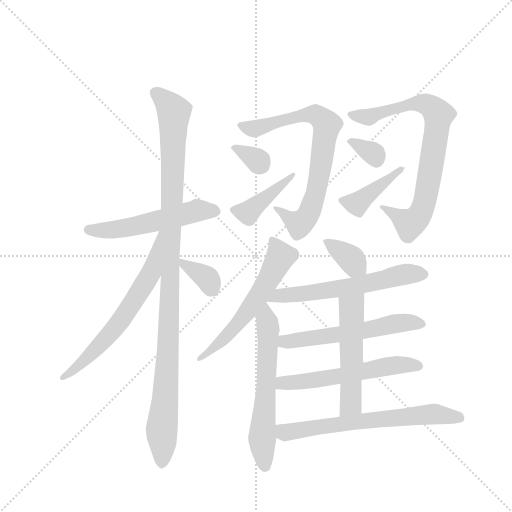
t = 0.00 s
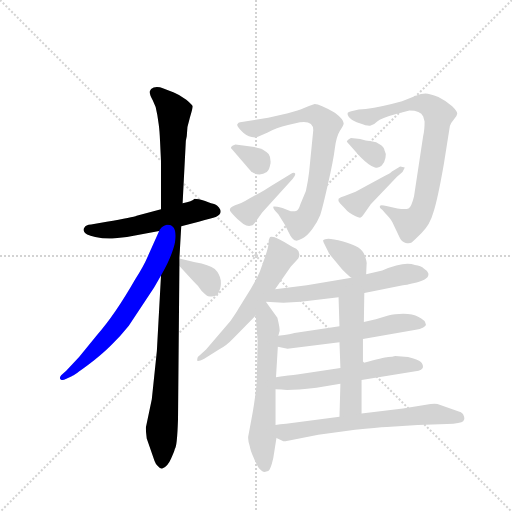
t = 2.54 s
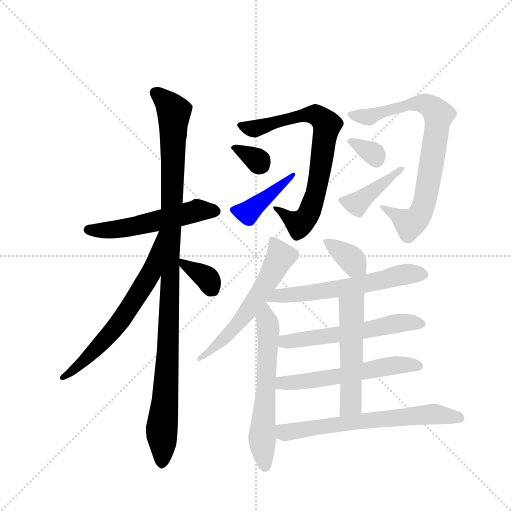
t = 5.08 s
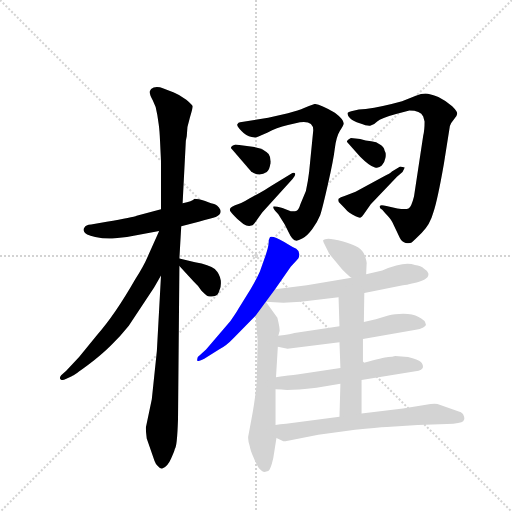
t = 7.62 s
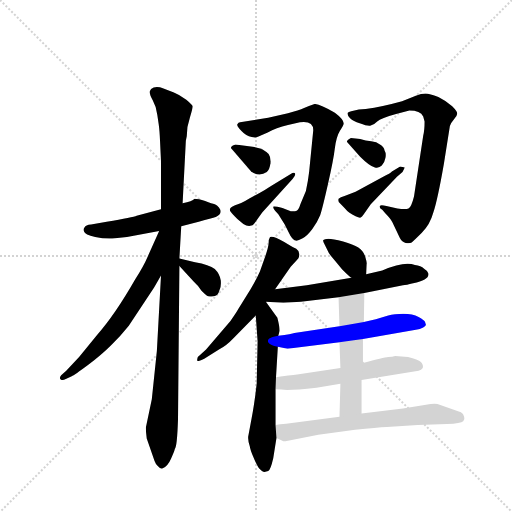
t = 10.16 s
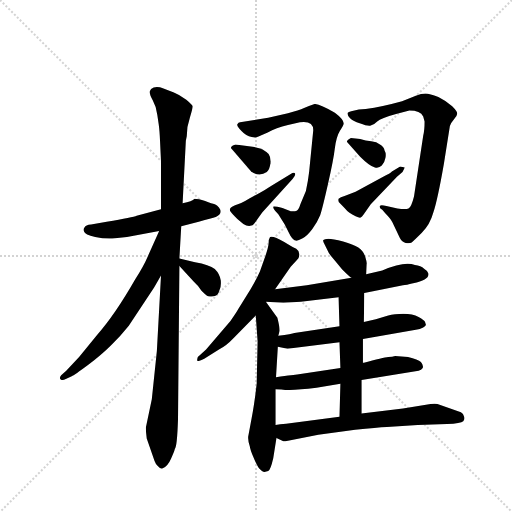
t = 12.70 s

The animated SVG that drew these frames (rendered in a browser with its animation timeline set to each time). Animation: 18 CSS @keyframes rules; one cycle of 12.70 s.

<svg version="1.1" viewBox="0 0 1024 1024" xmlns="http://www.w3.org/2000/svg">
  <g stroke="lightgray" stroke-dasharray="1,1" stroke-width="1" transform="scale(4, 4)">
    <line x1="0" y1="0" x2="256" y2="256"></line>
    <line x1="256" y1="0" x2="0" y2="256"></line>
    <line x1="128" y1="0" x2="128" y2="256"></line>
    <line x1="0" y1="128" x2="256" y2="128"></line>
  </g>
  <g transform="scale(0.92, -0.92) translate(60, -900)">
    <style type="text/css">
      
        @keyframes keyframes0 {
          from {
            stroke: blue;
            stroke-dashoffset: 536;
            stroke-width: 128;
          }
          64% {
            animation-timing-function: step-end;
            stroke: blue;
            stroke-dashoffset: 0;
            stroke-width: 128;
          }
          to {
            stroke: black;
            stroke-width: 1024;
          }
        }
        #make-me-a-hanzi-animation-0 {
          animation: keyframes0 0.6861979166666666s both;
          animation-delay: 0s;
          animation-timing-function: linear;
        }
      
        @keyframes keyframes1 {
          from {
            stroke: blue;
            stroke-dashoffset: 1081;
            stroke-width: 128;
          }
          78% {
            animation-timing-function: step-end;
            stroke: blue;
            stroke-dashoffset: 0;
            stroke-width: 128;
          }
          to {
            stroke: black;
            stroke-width: 1024;
          }
        }
        #make-me-a-hanzi-animation-1 {
          animation: keyframes1 1.1297200520833333s both;
          animation-delay: 0.6861979166666666s;
          animation-timing-function: linear;
        }
      
        @keyframes keyframes2 {
          from {
            stroke: blue;
            stroke-dashoffset: 646;
            stroke-width: 128;
          }
          68% {
            animation-timing-function: step-end;
            stroke: blue;
            stroke-dashoffset: 0;
            stroke-width: 128;
          }
          to {
            stroke: black;
            stroke-width: 1024;
          }
        }
        #make-me-a-hanzi-animation-2 {
          animation: keyframes2 0.7757161458333334s both;
          animation-delay: 1.81591796875s;
          animation-timing-function: linear;
        }
      
        @keyframes keyframes3 {
          from {
            stroke: blue;
            stroke-dashoffset: 353;
            stroke-width: 128;
          }
          53% {
            animation-timing-function: step-end;
            stroke: blue;
            stroke-dashoffset: 0;
            stroke-width: 128;
          }
          to {
            stroke: black;
            stroke-width: 1024;
          }
        }
        #make-me-a-hanzi-animation-3 {
          animation: keyframes3 0.5372721354166666s both;
          animation-delay: 2.5916341145833335s;
          animation-timing-function: linear;
        }
      
        @keyframes keyframes4 {
          from {
            stroke: blue;
            stroke-dashoffset: 749;
            stroke-width: 128;
          }
          71% {
            animation-timing-function: step-end;
            stroke: blue;
            stroke-dashoffset: 0;
            stroke-width: 128;
          }
          to {
            stroke: black;
            stroke-width: 1024;
          }
        }
        #make-me-a-hanzi-animation-4 {
          animation: keyframes4 0.8595377604166666s both;
          animation-delay: 3.12890625s;
          animation-timing-function: linear;
        }
      
        @keyframes keyframes5 {
          from {
            stroke: blue;
            stroke-dashoffset: 324;
            stroke-width: 128;
          }
          51% {
            animation-timing-function: step-end;
            stroke: blue;
            stroke-dashoffset: 0;
            stroke-width: 128;
          }
          to {
            stroke: black;
            stroke-width: 1024;
          }
        }
        #make-me-a-hanzi-animation-5 {
          animation: keyframes5 0.513671875s both;
          animation-delay: 3.9884440104166665s;
          animation-timing-function: linear;
        }
      
        @keyframes keyframes6 {
          from {
            stroke: blue;
            stroke-dashoffset: 412;
            stroke-width: 128;
          }
          57% {
            animation-timing-function: step-end;
            stroke: blue;
            stroke-dashoffset: 0;
            stroke-width: 128;
          }
          to {
            stroke: black;
            stroke-width: 1024;
          }
        }
        #make-me-a-hanzi-animation-6 {
          animation: keyframes6 0.5852864583333334s both;
          animation-delay: 4.502115885416666s;
          animation-timing-function: linear;
        }
      
        @keyframes keyframes7 {
          from {
            stroke: blue;
            stroke-dashoffset: 778;
            stroke-width: 128;
          }
          72% {
            animation-timing-function: step-end;
            stroke: blue;
            stroke-dashoffset: 0;
            stroke-width: 128;
          }
          to {
            stroke: black;
            stroke-width: 1024;
          }
        }
        #make-me-a-hanzi-animation-7 {
          animation: keyframes7 0.8831380208333334s both;
          animation-delay: 5.087402343749999s;
          animation-timing-function: linear;
        }
      
        @keyframes keyframes8 {
          from {
            stroke: blue;
            stroke-dashoffset: 325;
            stroke-width: 128;
          }
          51% {
            animation-timing-function: step-end;
            stroke: blue;
            stroke-dashoffset: 0;
            stroke-width: 128;
          }
          to {
            stroke: black;
            stroke-width: 1024;
          }
        }
        #make-me-a-hanzi-animation-8 {
          animation: keyframes8 0.5144856770833334s both;
          animation-delay: 5.970540364583332s;
          animation-timing-function: linear;
        }
      
        @keyframes keyframes9 {
          from {
            stroke: blue;
            stroke-dashoffset: 412;
            stroke-width: 128;
          }
          57% {
            animation-timing-function: step-end;
            stroke: blue;
            stroke-dashoffset: 0;
            stroke-width: 128;
          }
          to {
            stroke: black;
            stroke-width: 1024;
          }
        }
        #make-me-a-hanzi-animation-9 {
          animation: keyframes9 0.5852864583333334s both;
          animation-delay: 6.485026041666665s;
          animation-timing-function: linear;
        }
      
        @keyframes keyframes10 {
          from {
            stroke: blue;
            stroke-dashoffset: 582;
            stroke-width: 128;
          }
          65% {
            animation-timing-function: step-end;
            stroke: blue;
            stroke-dashoffset: 0;
            stroke-width: 128;
          }
          to {
            stroke: black;
            stroke-width: 1024;
          }
        }
        #make-me-a-hanzi-animation-10 {
          animation: keyframes10 0.7236328125s both;
          animation-delay: 7.070312499999998s;
          animation-timing-function: linear;
        }
      
        @keyframes keyframes11 {
          from {
            stroke: blue;
            stroke-dashoffset: 607;
            stroke-width: 128;
          }
          66% {
            animation-timing-function: step-end;
            stroke: blue;
            stroke-dashoffset: 0;
            stroke-width: 128;
          }
          to {
            stroke: black;
            stroke-width: 1024;
          }
        }
        #make-me-a-hanzi-animation-11 {
          animation: keyframes11 0.7439778645833334s both;
          animation-delay: 7.793945312499998s;
          animation-timing-function: linear;
        }
      
        @keyframes keyframes12 {
          from {
            stroke: blue;
            stroke-dashoffset: 359;
            stroke-width: 128;
          }
          54% {
            animation-timing-function: step-end;
            stroke: blue;
            stroke-dashoffset: 0;
            stroke-width: 128;
          }
          to {
            stroke: black;
            stroke-width: 1024;
          }
        }
        #make-me-a-hanzi-animation-12 {
          animation: keyframes12 0.5421549479166666s both;
          animation-delay: 8.537923177083332s;
          animation-timing-function: linear;
        }
      
        @keyframes keyframes13 {
          from {
            stroke: blue;
            stroke-dashoffset: 598;
            stroke-width: 128;
          }
          66% {
            animation-timing-function: step-end;
            stroke: blue;
            stroke-dashoffset: 0;
            stroke-width: 128;
          }
          to {
            stroke: black;
            stroke-width: 1024;
          }
        }
        #make-me-a-hanzi-animation-13 {
          animation: keyframes13 0.7366536458333334s both;
          animation-delay: 9.080078124999998s;
          animation-timing-function: linear;
        }
      
        @keyframes keyframes14 {
          from {
            stroke: blue;
            stroke-dashoffset: 569;
            stroke-width: 128;
          }
          65% {
            animation-timing-function: step-end;
            stroke: blue;
            stroke-dashoffset: 0;
            stroke-width: 128;
          }
          to {
            stroke: black;
            stroke-width: 1024;
          }
        }
        #make-me-a-hanzi-animation-14 {
          animation: keyframes14 0.7130533854166666s both;
          animation-delay: 9.816731770833332s;
          animation-timing-function: linear;
        }
      
        @keyframes keyframes15 {
          from {
            stroke: blue;
            stroke-dashoffset: 566;
            stroke-width: 128;
          }
          65% {
            animation-timing-function: step-end;
            stroke: blue;
            stroke-dashoffset: 0;
            stroke-width: 128;
          }
          to {
            stroke: black;
            stroke-width: 1024;
          }
        }
        #make-me-a-hanzi-animation-15 {
          animation: keyframes15 0.7106119791666666s both;
          animation-delay: 10.529785156249998s;
          animation-timing-function: linear;
        }
      
        @keyframes keyframes16 {
          from {
            stroke: blue;
            stroke-dashoffset: 527;
            stroke-width: 128;
          }
          63% {
            animation-timing-function: step-end;
            stroke: blue;
            stroke-dashoffset: 0;
            stroke-width: 128;
          }
          to {
            stroke: black;
            stroke-width: 1024;
          }
        }
        #make-me-a-hanzi-animation-16 {
          animation: keyframes16 0.6788736979166666s both;
          animation-delay: 11.240397135416664s;
          animation-timing-function: linear;
        }
      
        @keyframes keyframes17 {
          from {
            stroke: blue;
            stroke-dashoffset: 657;
            stroke-width: 128;
          }
          68% {
            animation-timing-function: step-end;
            stroke: blue;
            stroke-dashoffset: 0;
            stroke-width: 128;
          }
          to {
            stroke: black;
            stroke-width: 1024;
          }
        }
        #make-me-a-hanzi-animation-17 {
          animation: keyframes17 0.78466796875s both;
          animation-delay: 11.91927083333333s;
          animation-timing-function: linear;
        }
      
    </style>
    
      <path d="M 334 408 L 372 418 Q 401 425 409 428 Q 426 436 416 449 Q 412 454 407 456 Q 401 457 386 463 Q 371 468 363 468 Q 358 462 337 458 L 290 445 L 237 431 Q 230 428 172 418 L 138 412 Q 126 411 124 406 Q 120 402 123 396 Q 124 390 147 385 Q 169 380 190 382 L 216 385 L 286 398 L 334 408 Z" fill="lightgray"></path>
    
      <path d="M 330 338 L 334 408 L 337 458 L 344 594 L 346 604 Q 346 625 353 645 Q 359 665 359 669 Q 358 672 345 683 Q 331 694 318 699 L 294 708 Q 285 712 274 710 Q 267 707 266 702 Q 264 696 272 682 Q 280 668 282 650 L 285 630 Q 287 616 288 592 L 290 549 L 290 445 L 290 301 L 281 137 L 270 32 L 257 -30 Q 257 -38 259 -53 L 276 -102 Q 278 -108 283 -113 Q 288 -119 292 -119 Q 304 -116 312 -97 Q 320 -78 320 -76 Q 325 -72 327 -11 L 330 322 L 330 338 Z" fill="lightgray"></path>
    
      <path d="M 286 398 L 261 342 Q 252 321 234 293 Q 190 216 151 172 L 112 124 L 84 94 L 73 84 Q 68 78 72 75 Q 76 72 83 76 L 96 82 Q 101 84 132 107 Q 162 130 181 149 Q 200 167 220 192 L 275 275 L 290 301 C 358 420 298 425 286 398 Z" fill="lightgray"></path>
    
      <path d="M 364 330 L 330 338 C 311 342 311 342 330 322 L 361 288 Q 370 280 378 268 Q 386 260 390 257 Q 393 254 404 256 Q 414 256 417 269 Q 421 275 420 290 Q 418 304 407 315 Q 395 325 364 330 Z" fill="lightgray"></path>
    
      <path d="M 621 617 L 612 526 Q 610 508 605 485 L 593 456 Q 589 443 585 442 Q 580 440 572 441 L 554 448 Q 537 452 535 451 Q 532 450 538 442 L 545 434 L 559 412 L 571 388 Q 578 377 583 377 Q 587 376 598 382 Q 608 387 619 402 Q 630 417 636 432 Q 641 447 653 500 Q 665 552 668 578 Q 671 603 679 616 Q 687 628 687 631 Q 688 640 668 655 Q 635 674 624 674 Q 611 670 601 665 Q 590 660 566 654 L 523 644 L 462 634 Q 458 634 456 630 Q 454 626 465 615 Q 475 604 487 602 Q 498 600 502 603 L 522 612 Q 540 622 566 628 L 592 634 Q 621 638 621 617 Z" fill="lightgray"></path>
    
      <path d="M 442 578 L 486 527 Q 504 515 520 526 Q 526 531 528 545 Q 529 558 524 565 Q 518 571 511 575 Q 504 578 489 581 L 452 586 Q 442 583 442 578 Z" fill="lightgray"></path>
    
      <path d="M 510 438 L 576 511 Q 582 518 582 522 Q 580 527 572 522 L 531 497 Q 520 489 483 469 Q 462 456 451 454 Q 443 450 441 448 Q 438 443 442 439 Q 444 436 456 424 L 469 413 Q 477 408 484 409 Q 490 410 492 413 L 510 438 Z" fill="lightgray"></path>
    
      <path d="M 771 444 L 778 436 Q 789 425 793 417 L 809 383 Q 814 373 822 372 Q 830 370 835 373 Q 839 376 857 394 Q 875 412 882 438 Q 891 464 905 544 L 918 626 Q 920 633 927 641 Q 934 648 934 653 Q 934 658 923 669 Q 911 680 893 689 Q 874 697 865 697 Q 856 697 844 692 L 814 680 Q 771 668 735 663 L 720 662 Q 699 658 696 655 Q 694 650 701 643 Q 708 636 722 632 Q 740 625 746 627 Q 752 628 760 636 Q 768 643 801 652 L 830 660 Q 854 660 860 647 L 863 636 Q 863 617 860 605 L 840 473 Q 834 449 828 447 Q 822 444 804 447 L 780 452 Q 767 456 766 452 Q 764 448 771 444 Z" fill="lightgray"></path>
    
      <path d="M 723 598 L 703 600 Q 694 595 694 592 L 723 559 Q 745 537 755 536 Q 764 534 770 540 Q 776 546 778 557 Q 780 567 776 573 Q 775 581 766 586 Q 759 592 747 593 Q 735 594 723 598 Z" fill="lightgray"></path>
    
      <path d="M 803 516 L 815 526 L 820 536 L 810 538 L 792 527 Q 789 523 773 516 L 713 483 L 689 474 Q 680 472 676 468 Q 674 462 679 458 L 689 448 Q 694 442 699 438 Q 704 434 713 430 Q 721 426 724 427 Q 727 428 730 433 L 746 456 L 803 516 Z" fill="lightgray"></path>
    
      <path d="M 538 271 L 572 320 L 585 334 Q 590 340 590 342 Q 593 353 584 359 Q 574 364 566 369 L 558 374 Q 534 388 527 385 Q 524 381 524 371 Q 523 360 515 338 L 505 310 Q 497 292 485 272 L 458 228 Q 455 222 441 202 L 388 140 L 370 124 Q 368 118 369 116 Q 370 113 384 120 L 416 140 Q 432 148 448 165 L 496 214 L 538 271 Z" fill="lightgray"></path>
    
      <path d="M 496 214 L 500 158 L 498 66 Q 493 21 487 -9 L 480 -47 Q 478 -55 483 -70 Q 484 -78 491 -94 Q 498 -111 503 -118 Q 510 -126 515 -126 L 523 -124 Q 528 -122 534 -96 L 541 -52 L 539 -24 L 539 54 L 540 80 L 544 146 L 545 170 L 548 181 Q 548 189 543 209 L 518 244 C 501 268 494 244 496 214 Z" fill="lightgray"></path>
    
      <path d="M 736 304 L 737 326 Q 738 329 734 342 Q 730 355 719 362 Q 708 368 686 375 Q 663 381 654 381 Q 645 380 643 378 Q 641 376 646 368 L 653 354 Q 655 348 666 336 L 684 314 Q 700 298 704 296 C 729 279 735 274 736 304 Z" fill="lightgray"></path>
    
      <path d="M 732 263 L 816 280 Q 823 280 838 284 Q 875 292 871 306 Q 869 312 862 316 Q 855 323 842 324 Q 819 333 771 312 L 736 304 L 704 296 L 607 280 L 538 271 C 508 267 488 246 518 244 L 556 242 L 594 244 L 676 254 L 732 263 Z" fill="lightgray"></path>
    
      <path d="M 729 163 L 844 183 Q 853 184 860 188 Q 866 192 866 194 L 864 200 Q 863 204 850 211 Q 837 218 817 218 Q 797 218 784 214 L 757 206 L 731 200 L 678 191 L 580 176 Q 575 174 545 170 C 515 166 515 152 544 146 L 565 142 L 678 156 L 729 163 Z" fill="lightgray"></path>
    
      <path d="M 827 124 L 799 126 Q 793 124 784 124 Q 774 123 729 111 L 680 100 L 586 86 Q 582 86 540 80 C 510 76 509 56 539 54 L 552 53 Q 566 50 628 57 L 680 66 L 726 74 L 850 94 Q 856 95 859 100 Q 861 106 855 113 Q 849 119 827 124 Z" fill="lightgray"></path>
    
      <path d="M 729 111 L 729 163 L 731 200 L 732 263 C 732 293 675 284 676 254 L 678 191 L 678 156 L 680 100 L 680 66 L 678 -6 C 677 -36 726 -29 726 1 L 726 74 L 729 111 Z" fill="lightgray"></path>
    
      <path d="M 541 -52 L 556 -59 Q 556 -60 566 -58 L 632 -45 L 712 -34 Q 760 -29 781 -28 L 848 -24 L 912 -22 Q 942 -21 947 -16 Q 951 -11 949 -6 Q 949 0 942 4 L 891 22 Q 886 23 876 22 L 816 12 L 726 1 L 678 -6 L 562 -21 Q 548 -22 539 -24 C 509 -29 514 -39 541 -52 Z" fill="lightgray"></path>
    
    
      <clipPath id="make-me-a-hanzi-clip-0">
        <path d="M 334 408 L 372 418 Q 401 425 409 428 Q 426 436 416 449 Q 412 454 407 456 Q 401 457 386 463 Q 371 468 363 468 Q 358 462 337 458 L 290 445 L 237 431 Q 230 428 172 418 L 138 412 Q 126 411 124 406 Q 120 402 123 396 Q 124 390 147 385 Q 169 380 190 382 L 216 385 L 286 398 L 334 408 Z"></path>
      </clipPath>
      <path clip-path="url(#make-me-a-hanzi-clip-0)" d="M 132 400 L 232 408 L 368 442 L 407 440" fill="none" id="make-me-a-hanzi-animation-0" stroke-dasharray="408 816" stroke-linecap="round"></path>
    
      <clipPath id="make-me-a-hanzi-clip-1">
        <path d="M 330 338 L 334 408 L 337 458 L 344 594 L 346 604 Q 346 625 353 645 Q 359 665 359 669 Q 358 672 345 683 Q 331 694 318 699 L 294 708 Q 285 712 274 710 Q 267 707 266 702 Q 264 696 272 682 Q 280 668 282 650 L 285 630 Q 287 616 288 592 L 290 549 L 290 445 L 290 301 L 281 137 L 270 32 L 257 -30 Q 257 -38 259 -53 L 276 -102 Q 278 -108 283 -113 Q 288 -119 292 -119 Q 304 -116 312 -97 Q 320 -78 320 -76 Q 325 -72 327 -11 L 330 322 L 330 338 Z"></path>
      </clipPath>
      <path clip-path="url(#make-me-a-hanzi-clip-1)" d="M 277 699 L 318 658 L 311 298 L 304 108 L 291 -33 L 293 -108" fill="none" id="make-me-a-hanzi-animation-1" stroke-dasharray="953 1906" stroke-linecap="round"></path>
    
      <clipPath id="make-me-a-hanzi-clip-2">
        <path d="M 286 398 L 261 342 Q 252 321 234 293 Q 190 216 151 172 L 112 124 L 84 94 L 73 84 Q 68 78 72 75 Q 76 72 83 76 L 96 82 Q 101 84 132 107 Q 162 130 181 149 Q 200 167 220 192 L 275 275 L 290 301 C 358 420 298 425 286 398 Z"></path>
      </clipPath>
      <path clip-path="url(#make-me-a-hanzi-clip-2)" d="M 289 392 L 284 390 L 268 305 L 200 199 L 117 109 L 77 79" fill="none" id="make-me-a-hanzi-animation-2" stroke-dasharray="518 1036" stroke-linecap="round"></path>
    
      <clipPath id="make-me-a-hanzi-clip-3">
        <path d="M 364 330 L 330 338 C 311 342 311 342 330 322 L 361 288 Q 370 280 378 268 Q 386 260 390 257 Q 393 254 404 256 Q 414 256 417 269 Q 421 275 420 290 Q 418 304 407 315 Q 395 325 364 330 Z"></path>
      </clipPath>
      <path clip-path="url(#make-me-a-hanzi-clip-3)" d="M 335 334 L 339 326 L 391 294 L 403 270" fill="none" id="make-me-a-hanzi-animation-3" stroke-dasharray="225 450" stroke-linecap="round"></path>
    
      <clipPath id="make-me-a-hanzi-clip-4">
        <path d="M 621 617 L 612 526 Q 610 508 605 485 L 593 456 Q 589 443 585 442 Q 580 440 572 441 L 554 448 Q 537 452 535 451 Q 532 450 538 442 L 545 434 L 559 412 L 571 388 Q 578 377 583 377 Q 587 376 598 382 Q 608 387 619 402 Q 630 417 636 432 Q 641 447 653 500 Q 665 552 668 578 Q 671 603 679 616 Q 687 628 687 631 Q 688 640 668 655 Q 635 674 624 674 Q 611 670 601 665 Q 590 660 566 654 L 523 644 L 462 634 Q 458 634 456 630 Q 454 626 465 615 Q 475 604 487 602 Q 498 600 502 603 L 522 612 Q 540 622 566 628 L 592 634 Q 621 638 621 617 Z"></path>
      </clipPath>
      <path clip-path="url(#make-me-a-hanzi-clip-4)" d="M 462 628 L 493 620 L 613 651 L 632 648 L 650 629 L 631 495 L 612 437 L 591 413 L 538 447" fill="none" id="make-me-a-hanzi-animation-4" stroke-dasharray="621 1242" stroke-linecap="round"></path>
    
      <clipPath id="make-me-a-hanzi-clip-5">
        <path d="M 442 578 L 486 527 Q 504 515 520 526 Q 526 531 528 545 Q 529 558 524 565 Q 518 571 511 575 Q 504 578 489 581 L 452 586 Q 442 583 442 578 Z"></path>
      </clipPath>
      <path clip-path="url(#make-me-a-hanzi-clip-5)" d="M 451 577 L 498 552 L 507 540" fill="none" id="make-me-a-hanzi-animation-5" stroke-dasharray="196 392" stroke-linecap="round"></path>
    
      <clipPath id="make-me-a-hanzi-clip-6">
        <path d="M 510 438 L 576 511 Q 582 518 582 522 Q 580 527 572 522 L 531 497 Q 520 489 483 469 Q 462 456 451 454 Q 443 450 441 448 Q 438 443 442 439 Q 444 436 456 424 L 469 413 Q 477 408 484 409 Q 490 410 492 413 L 510 438 Z"></path>
      </clipPath>
      <path clip-path="url(#make-me-a-hanzi-clip-6)" d="M 450 444 L 479 438 L 577 518" fill="none" id="make-me-a-hanzi-animation-6" stroke-dasharray="284 568" stroke-linecap="round"></path>
    
      <clipPath id="make-me-a-hanzi-clip-7">
        <path d="M 771 444 L 778 436 Q 789 425 793 417 L 809 383 Q 814 373 822 372 Q 830 370 835 373 Q 839 376 857 394 Q 875 412 882 438 Q 891 464 905 544 L 918 626 Q 920 633 927 641 Q 934 648 934 653 Q 934 658 923 669 Q 911 680 893 689 Q 874 697 865 697 Q 856 697 844 692 L 814 680 Q 771 668 735 663 L 720 662 Q 699 658 696 655 Q 694 650 701 643 Q 708 636 722 632 Q 740 625 746 627 Q 752 628 760 636 Q 768 643 801 652 L 830 660 Q 854 660 860 647 L 863 636 Q 863 617 860 605 L 840 473 Q 834 449 828 447 Q 822 444 804 447 L 780 452 Q 767 456 766 452 Q 764 448 771 444 Z"></path>
      </clipPath>
      <path clip-path="url(#make-me-a-hanzi-clip-7)" d="M 702 651 L 734 645 L 834 674 L 863 675 L 893 650 L 868 483 L 851 431 L 829 415 L 773 451" fill="none" id="make-me-a-hanzi-animation-7" stroke-dasharray="650 1300" stroke-linecap="round"></path>
    
      <clipPath id="make-me-a-hanzi-clip-8">
        <path d="M 723 598 L 703 600 Q 694 595 694 592 L 723 559 Q 745 537 755 536 Q 764 534 770 540 Q 776 546 778 557 Q 780 567 776 573 Q 775 581 766 586 Q 759 592 747 593 Q 735 594 723 598 Z"></path>
      </clipPath>
      <path clip-path="url(#make-me-a-hanzi-clip-8)" d="M 703 591 L 750 567 L 758 553" fill="none" id="make-me-a-hanzi-animation-8" stroke-dasharray="197 394" stroke-linecap="round"></path>
    
      <clipPath id="make-me-a-hanzi-clip-9">
        <path d="M 803 516 L 815 526 L 820 536 L 810 538 L 792 527 Q 789 523 773 516 L 713 483 L 689 474 Q 680 472 676 468 Q 674 462 679 458 L 689 448 Q 694 442 699 438 Q 704 434 713 430 Q 721 426 724 427 Q 727 428 730 433 L 746 456 L 803 516 Z"></path>
      </clipPath>
      <path clip-path="url(#make-me-a-hanzi-clip-9)" d="M 685 465 L 716 457 L 814 533" fill="none" id="make-me-a-hanzi-animation-9" stroke-dasharray="284 568" stroke-linecap="round"></path>
    
      <clipPath id="make-me-a-hanzi-clip-10">
        <path d="M 538 271 L 572 320 L 585 334 Q 590 340 590 342 Q 593 353 584 359 Q 574 364 566 369 L 558 374 Q 534 388 527 385 Q 524 381 524 371 Q 523 360 515 338 L 505 310 Q 497 292 485 272 L 458 228 Q 455 222 441 202 L 388 140 L 370 124 Q 368 118 369 116 Q 370 113 384 120 L 416 140 Q 432 148 448 165 L 496 214 L 538 271 Z"></path>
      </clipPath>
      <path clip-path="url(#make-me-a-hanzi-clip-10)" d="M 530 377 L 550 342 L 516 279 L 452 190 L 376 119" fill="none" id="make-me-a-hanzi-animation-10" stroke-dasharray="454 908" stroke-linecap="round"></path>
    
      <clipPath id="make-me-a-hanzi-clip-11">
        <path d="M 496 214 L 500 158 L 498 66 Q 493 21 487 -9 L 480 -47 Q 478 -55 483 -70 Q 484 -78 491 -94 Q 498 -111 503 -118 Q 510 -126 515 -126 L 523 -124 Q 528 -122 534 -96 L 541 -52 L 539 -24 L 539 54 L 540 80 L 544 146 L 545 170 L 548 181 Q 548 189 543 209 L 518 244 C 501 268 494 244 496 214 Z"></path>
      </clipPath>
      <path clip-path="url(#make-me-a-hanzi-clip-11)" d="M 519 236 L 522 127 L 510 -56 L 516 -114" fill="none" id="make-me-a-hanzi-animation-11" stroke-dasharray="479 958" stroke-linecap="round"></path>
    
      <clipPath id="make-me-a-hanzi-clip-12">
        <path d="M 736 304 L 737 326 Q 738 329 734 342 Q 730 355 719 362 Q 708 368 686 375 Q 663 381 654 381 Q 645 380 643 378 Q 641 376 646 368 L 653 354 Q 655 348 666 336 L 684 314 Q 700 298 704 296 C 729 279 735 274 736 304 Z"></path>
      </clipPath>
      <path clip-path="url(#make-me-a-hanzi-clip-12)" d="M 650 375 L 702 338 L 729 310" fill="none" id="make-me-a-hanzi-animation-12" stroke-dasharray="231 462" stroke-linecap="round"></path>
    
      <clipPath id="make-me-a-hanzi-clip-13">
        <path d="M 732 263 L 816 280 Q 823 280 838 284 Q 875 292 871 306 Q 869 312 862 316 Q 855 323 842 324 Q 819 333 771 312 L 736 304 L 704 296 L 607 280 L 538 271 C 508 267 488 246 518 244 L 556 242 L 594 244 L 676 254 L 732 263 Z"></path>
      </clipPath>
      <path clip-path="url(#make-me-a-hanzi-clip-13)" d="M 524 246 L 546 258 L 708 277 L 816 303 L 859 304" fill="none" id="make-me-a-hanzi-animation-13" stroke-dasharray="470 940" stroke-linecap="round"></path>
    
      <clipPath id="make-me-a-hanzi-clip-14">
        <path d="M 729 163 L 844 183 Q 853 184 860 188 Q 866 192 866 194 L 864 200 Q 863 204 850 211 Q 837 218 817 218 Q 797 218 784 214 L 757 206 L 731 200 L 678 191 L 580 176 Q 575 174 545 170 C 515 166 515 152 544 146 L 565 142 L 678 156 L 729 163 Z"></path>
      </clipPath>
      <path clip-path="url(#make-me-a-hanzi-clip-14)" d="M 551 152 L 559 158 L 733 181 L 801 197 L 859 195" fill="none" id="make-me-a-hanzi-animation-14" stroke-dasharray="441 882" stroke-linecap="round"></path>
    
      <clipPath id="make-me-a-hanzi-clip-15">
        <path d="M 827 124 L 799 126 Q 793 124 784 124 Q 774 123 729 111 L 680 100 L 586 86 Q 582 86 540 80 C 510 76 509 56 539 54 L 552 53 Q 566 50 628 57 L 680 66 L 726 74 L 850 94 Q 856 95 859 100 Q 861 106 855 113 Q 849 119 827 124 Z"></path>
      </clipPath>
      <path clip-path="url(#make-me-a-hanzi-clip-15)" d="M 546 60 L 556 69 L 685 83 L 784 104 L 850 104" fill="none" id="make-me-a-hanzi-animation-15" stroke-dasharray="438 876" stroke-linecap="round"></path>
    
      <clipPath id="make-me-a-hanzi-clip-16">
        <path d="M 729 111 L 729 163 L 731 200 L 732 263 C 732 293 675 284 676 254 L 678 191 L 678 156 L 680 100 L 680 66 L 678 -6 C 677 -36 726 -29 726 1 L 726 74 L 729 111 Z"></path>
      </clipPath>
      <path clip-path="url(#make-me-a-hanzi-clip-16)" d="M 726 255 L 704 231 L 703 21 L 683 1" fill="none" id="make-me-a-hanzi-animation-16" stroke-dasharray="399 798" stroke-linecap="round"></path>
    
      <clipPath id="make-me-a-hanzi-clip-17">
        <path d="M 541 -52 L 556 -59 Q 556 -60 566 -58 L 632 -45 L 712 -34 Q 760 -29 781 -28 L 848 -24 L 912 -22 Q 942 -21 947 -16 Q 951 -11 949 -6 Q 949 0 942 4 L 891 22 Q 886 23 876 22 L 816 12 L 726 1 L 678 -6 L 562 -21 Q 548 -22 539 -24 C 509 -29 514 -39 541 -52 Z"></path>
      </clipPath>
      <path clip-path="url(#make-me-a-hanzi-clip-17)" d="M 545 -31 L 560 -40 L 872 0 L 940 -9" fill="none" id="make-me-a-hanzi-animation-17" stroke-dasharray="529 1058" stroke-linecap="round"></path>
    
  </g>
</svg>
